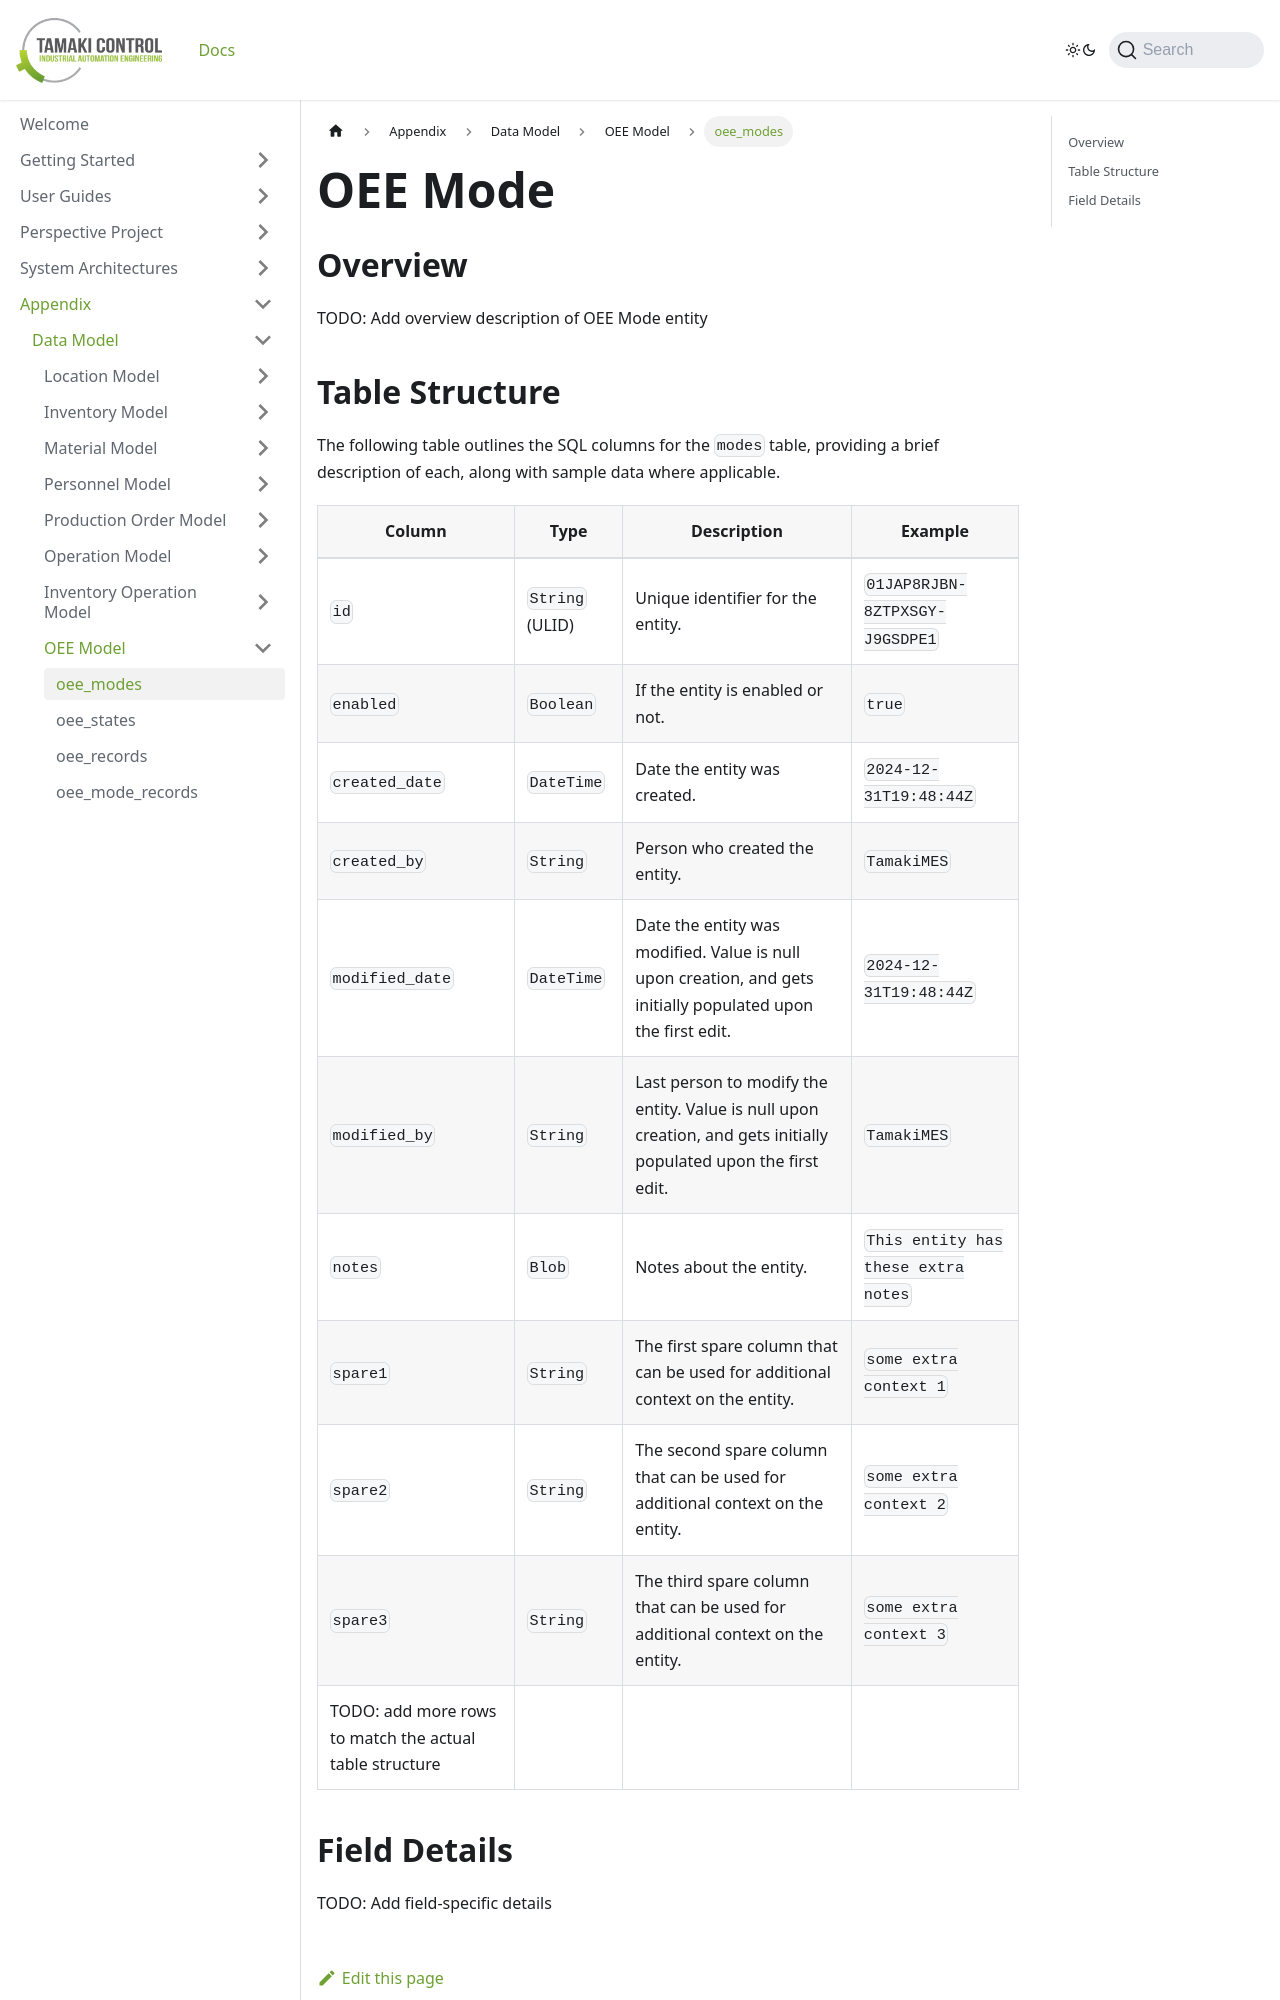

repository: TamakiControl/tamaki-mes-docs · page: docs/appendix/data-model/oee-model/oee-mode/index.html · generator: docusaurus

---
sidebar_position: 1
title: "oee_modes"
description: "Documentation for the modes table, outlining its columns and structure."
---

# OEE Mode

## Overview

TODO: Add overview description of OEE Mode entity
